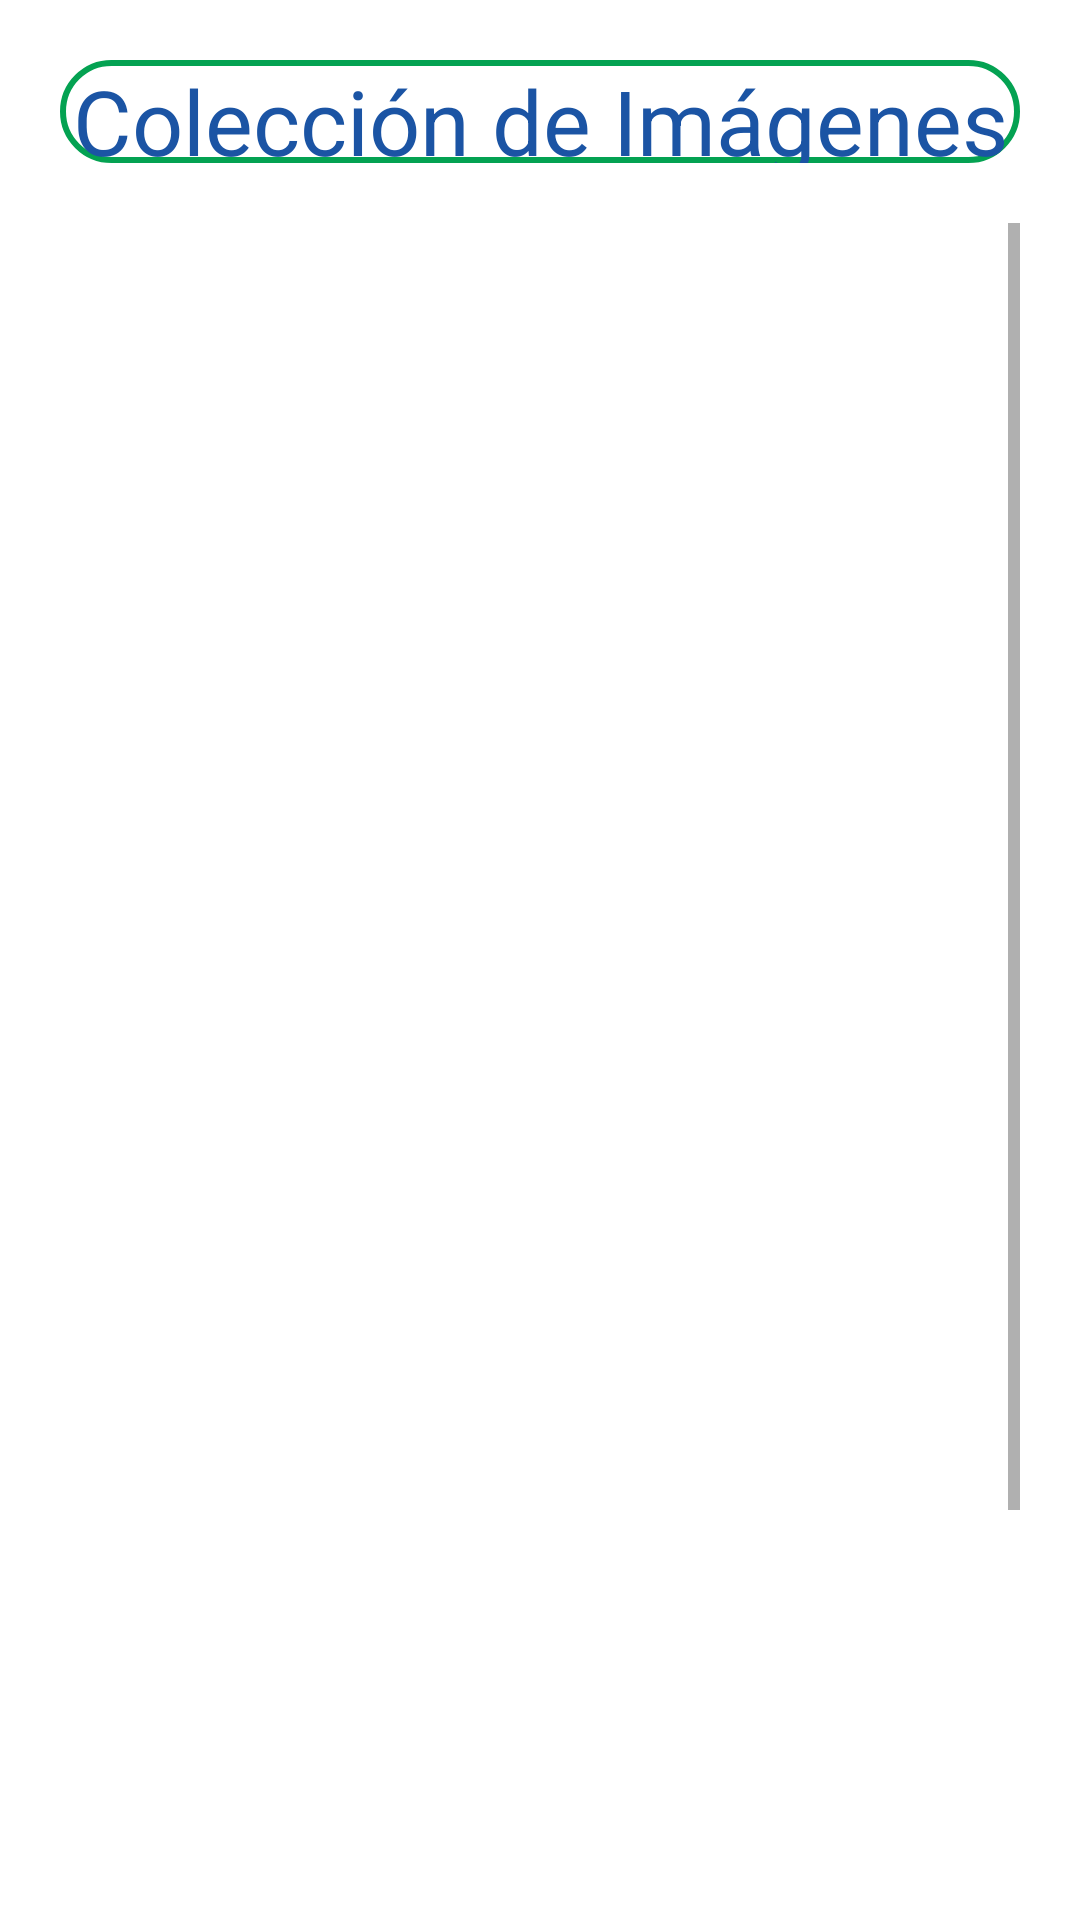

Produce the Android XML layout that renders to this screen, including the resource entries it uses.
<!-- AndroidManifest.xml: application theme Theme.Corpochivor -->
<!-- res/layout/imagenes.xml -->
<?xml version="1.0" encoding="utf-8"?>
<LinearLayout xmlns:android="http://schemas.android.com/apk/res/android"
    xmlns:app="http://schemas.android.com/apk/res-auto"
    xmlns:tools="http://schemas.android.com/tools"
    android:layout_width="match_parent"
    android:layout_height="match_parent"
    tools:context=".Imagenes">

    <LinearLayout
        android:layout_width="match_parent"
        android:layout_height="match_parent"
        android:orientation="vertical"
        android:weightSum="10">

        <TextView
            android:layout_width="match_parent"
            android:layout_height="wrap_content"
            android:layout_marginTop="20dp"
            android:layout_weight="1"
            android:background="@drawable/box"
            android:text="@string/menu_3"
            android:textAlignment="center"
            android:layout_marginHorizontal="20sp"
            android:textColor="@color/blue_c1"
            android:textSize="30sp" />

        <ScrollView
            android:layout_width="match_parent"
            android:layout_height="wrap_content"
            android:layout_weight="8"
            android:layout_margin="20dp">

            <LinearLayout
                android:layout_width="match_parent"
                android:layout_height="wrap_content"
                android:orientation="vertical">

                <ListView
                    android:id="@+id/list_coleccion"
                    android:layout_width="match_parent"
                    android:layout_height="710dp"></ListView>
            </LinearLayout>
        </ScrollView>

    </LinearLayout>
</LinearLayout>
<!-- resources referenced by this layout -->
<resources>
  <color name="blue_c1">#1B54A4</color>
  <!-- drawable box (drawable) -->
  <?xml version="1.0" encoding="utf-8"?>
  <selector xmlns:android="http://schemas.android.com/apk/res/android">
      <item>
          <shape android:shape="rectangle">
              <solid android:color="@android:color/transparent"></solid>
              <stroke android:width="2dp" android:color="@color/green_c1"></stroke>
              <corners android:radius="20dp"></corners>
          </shape>
      </item>
  </selector>
  <string name="menu_3">Colección de Imágenes</string>
  <style name="Theme.Corpochivor" parent="Theme.MaterialComponents.DayNight.NoActionBar">
          <item name="android:windowAnimationStyle">@style/WindowAnimationTransition</item>
          
          <item name="colorPrimary">@color/blue_c1</item>
          <item name="colorPrimaryVariant">@color/blue_c2</item>
          <item name="colorOnPrimary">@color/white</item>
          
          <item name="colorSecondary">@color/green_c1</item>
          <item name="colorSecondaryVariant">@color/green_c2</item>
          <item name="colorOnSecondary">@color/white</item>
          
          <item name="android:statusBarColor" tools:targetApi="l">?attr/colorPrimaryVariant</item>
          
      </style>
  <color name="green_c1">#04A252</color>
  <style name="WindowAnimationTransition">
          <item name="android:windowEnterAnimation">@android:anim/fade_in</item>
          <item name="android:windowExitAnimation">@android:anim/fade_out</item>
      </style>
  <color name="blue_c2">#0867B1</color>
  <color name="white">#FFFFFFFF</color>
  <color name="green_c2">#73BC44</color>
</resources>
